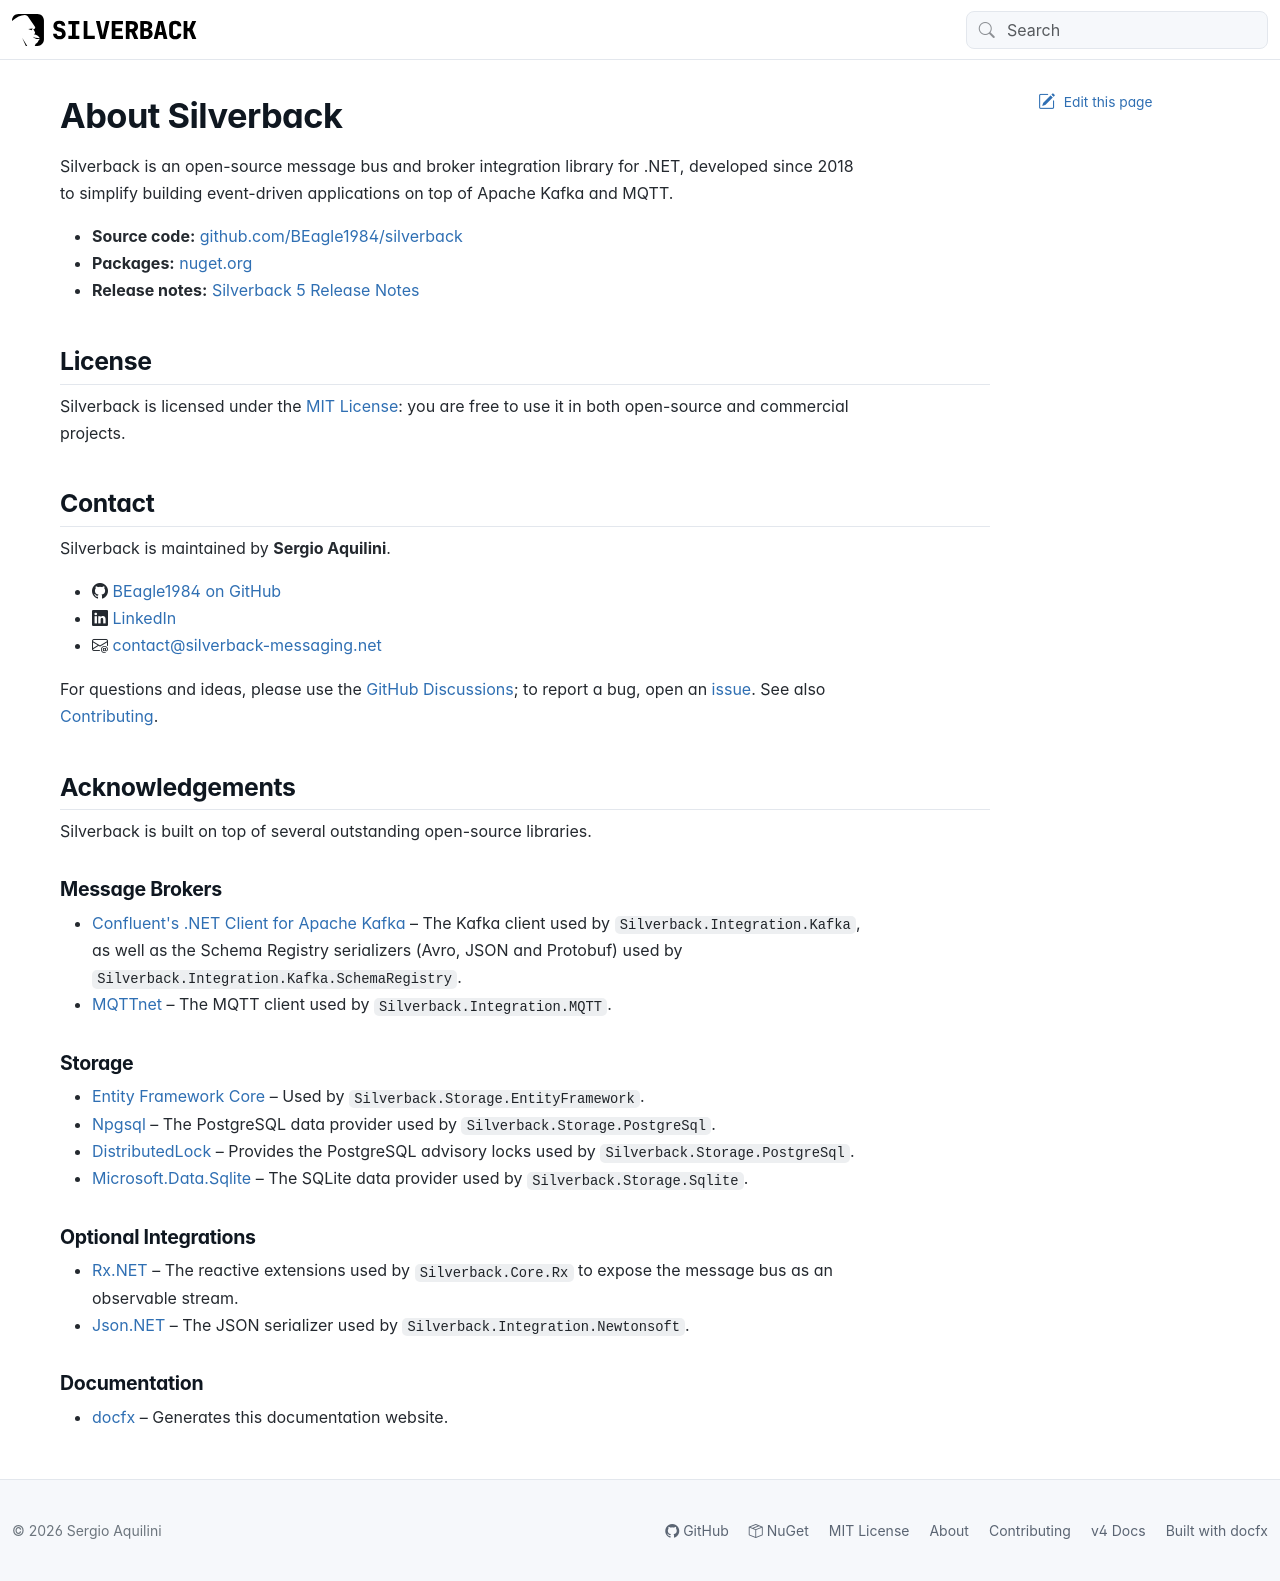

repository: BEagle1984/silverback · page: about.html · generator: jekyll

---
uid: about
title: About Silverback
---

# About Silverback

Silverback is an open-source message bus and broker integration library for .NET, developed since 2018 to simplify building event-driven applications on top of Apache Kafka and MQTT.

- **Source code:** [github.com/BEagle1984/silverback](https://github.com/BEagle1984/silverback)
- **Packages:** [nuget.org](https://www.nuget.org/packages?q=Silverback)
- **Release notes:** <xref:releases-500>

## License

Silverback is licensed under the [MIT License](https://github.com/BEagle1984/silverback/blob/main/LICENSE): you are free to use it in both open-source and commercial projects.

## Contact

Silverback is maintained by **Sergio Aquilini**.

- <i class="bi bi-github"></i> [BEagle1984 on GitHub](https://github.com/BEagle1984)
- <i class="bi bi-linkedin"></i> [LinkedIn](https://www.linkedin.com/in/sergio-aquilini-689764140/)
- <i class="bi bi-envelope-at"></i> [contact@silverback-messaging.net](mailto:contact@silverback-messaging.net)

For questions and ideas, please use the [GitHub Discussions](https://github.com/BEagle1984/silverback/discussions); to report a bug, open an [issue](https://github.com/BEagle1984/silverback/issues). See also <xref:contributing>.

## Acknowledgements

Silverback is built on top of several outstanding open-source libraries.

### Message Brokers

- [Confluent's .NET Client for Apache Kafka](https://github.com/confluentinc/confluent-kafka-dotnet) – The Kafka client used by `Silverback.Integration.Kafka`, as well as the Schema Registry serializers (Avro, JSON and Protobuf) used by `Silverback.Integration.Kafka.SchemaRegistry`.
- [MQTTnet](https://github.com/dotnet/MQTTnet) – The MQTT client used by `Silverback.Integration.MQTT`.

### Storage

- [Entity Framework Core](https://github.com/dotnet/efcore) – Used by `Silverback.Storage.EntityFramework`.
- [Npgsql](https://github.com/npgsql/npgsql) – The PostgreSQL data provider used by `Silverback.Storage.PostgreSql`.
- [DistributedLock](https://github.com/madelson/DistributedLock) – Provides the PostgreSQL advisory locks used by `Silverback.Storage.PostgreSql`.
- [Microsoft.Data.Sqlite](https://github.com/dotnet/efcore/tree/main/src/Microsoft.Data.Sqlite.Core) – The SQLite data provider used by `Silverback.Storage.Sqlite`.

### Optional Integrations

- [Rx.NET](https://github.com/dotnet/reactive) – The reactive extensions used by `Silverback.Core.Rx` to expose the message bus as an observable stream.
- [Json.NET](https://github.com/JamesNK/Newtonsoft.Json) – The JSON serializer used by `Silverback.Integration.Newtonsoft`.

### Documentation

- [docfx](https://github.com/dotnet/docfx) – Generates this documentation website.
